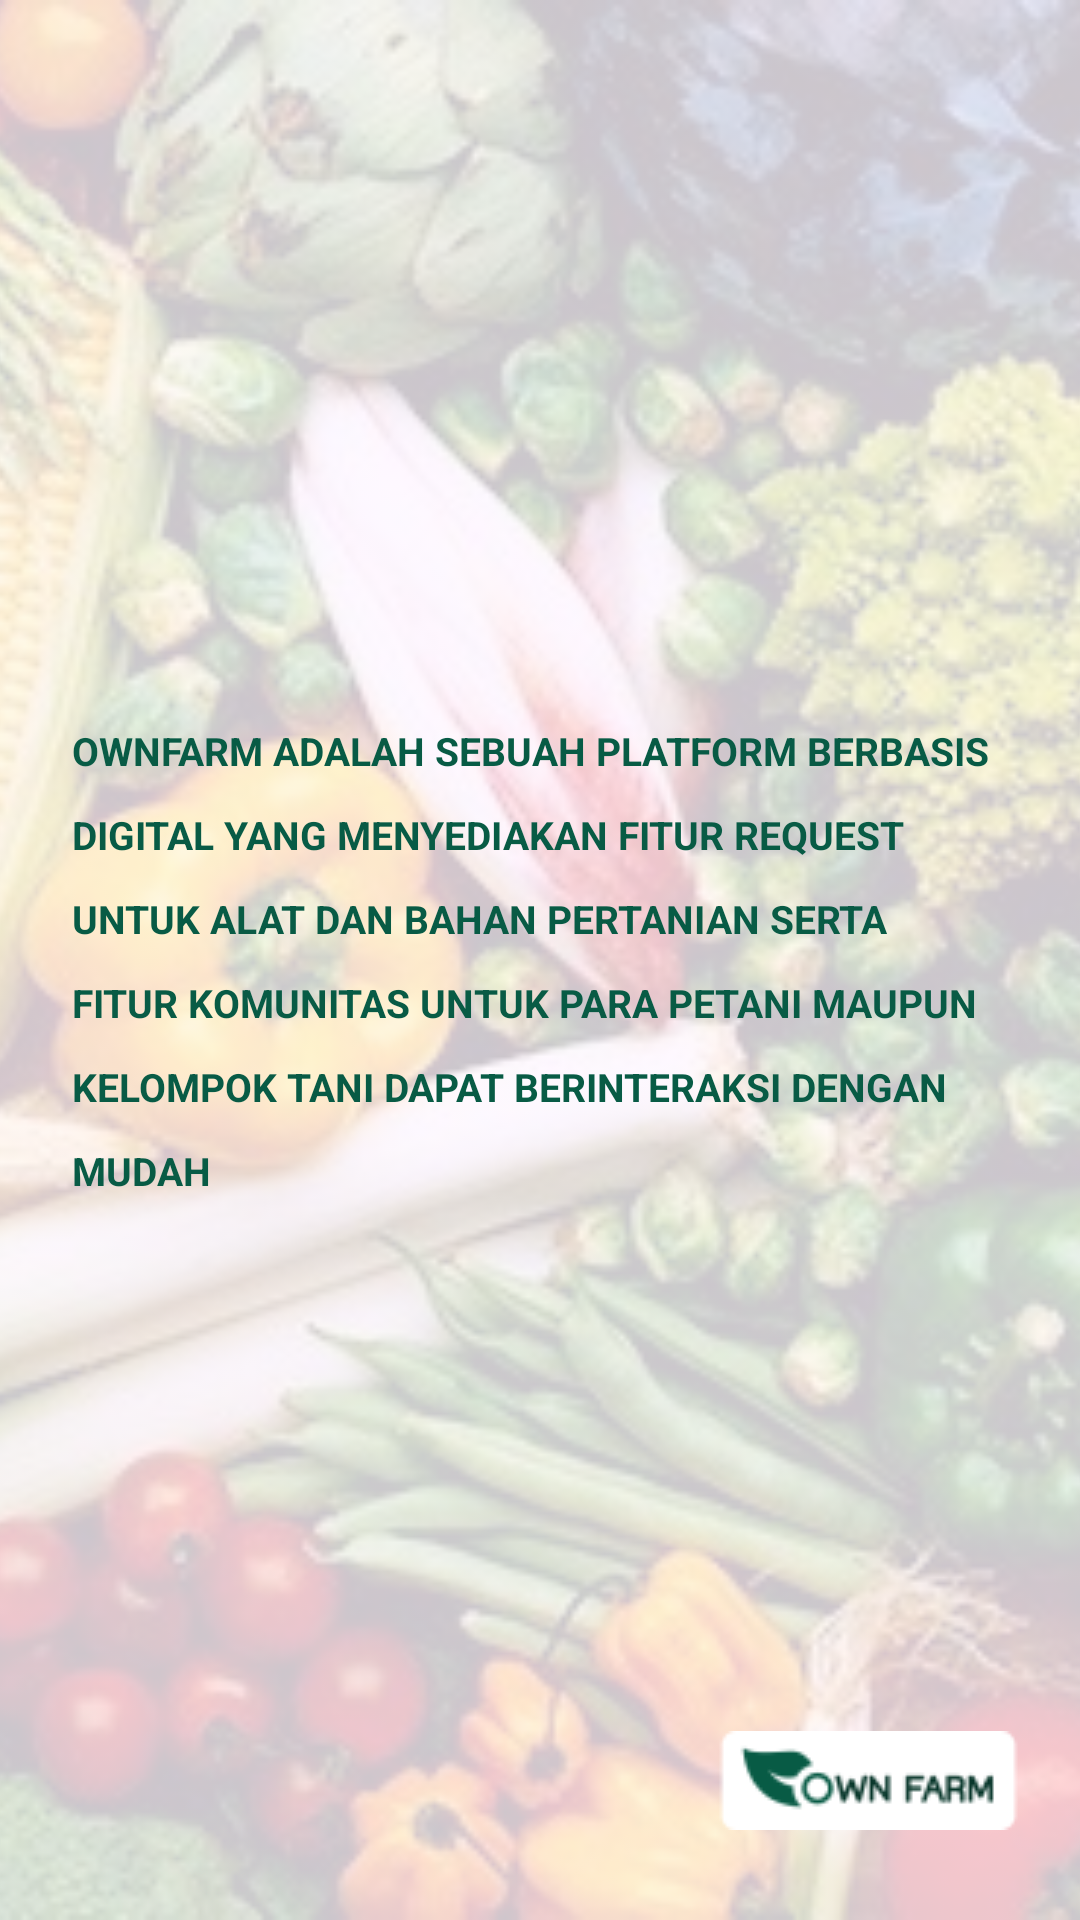

This screen was rendered from an Android layout file. Write that file and the resources it references.
<!-- AndroidManifest.xml: application theme Theme.Logo -->
<!-- res/layout/infomasiaplikasi.xml -->
<?xml version="1.0" encoding="utf-8"?>
<androidx.constraintlayout.widget.ConstraintLayout xmlns:android="http://schemas.android.com/apk/res/android"
    android:layout_width="match_parent"
    android:layout_height="wrap_content"
    xmlns:app="http://schemas.android.com/apk/res-auto">



        <androidx.appcompat.widget.AppCompatImageView
            android:layout_width="match_parent"
            android:layout_height="match_parent"
            android:src="@drawable/sayuran"
            android:scaleType="centerCrop"
            android:alpha="0.2"
            />


        <com.google.android.material.textview.MaterialTextView
            android:id="@+id/tv_title"
            style="@style/TextAppearance.Material3.TitleLarge"
            android:layout_width="wrap_content"
            android:layout_height="wrap_content"
            android:paddingHorizontal="24dp"
            android:text="ownfarm adalah sebuah platform berbasis digital yang menyediakan fitur request untuk alat dan bahan pertanian serta fitur komunitas untuk para petani maupun kelompok tani dapat berinteraksi dengan mudah"
            android:textAlignment="inherit"
            android:textAllCaps="true"
            android:textColor="@color/green"
            android:textSize="13sp"
            android:textStyle="bold"
            app:layout_constraintBottom_toBottomOf="parent"
            app:layout_constraintEnd_toEndOf="parent"
            app:layout_constraintStart_toStartOf="parent"
            app:layout_constraintTop_toTopOf="parent" />

        <ImageView
            android:id="@+id/imageView2"
            android:layout_width="wrap_content"
            android:layout_height="wrap_content"
            android:src="@drawable/minilogo"
            app:layout_constraintBottom_toBottomOf="parent"
            app:layout_constraintEnd_toEndOf="parent"
            android:layout_marginBottom="30dp"
            android:layout_marginRight="20dp"
            />






</androidx.constraintlayout.widget.ConstraintLayout>
<!-- resources referenced by this layout -->
<resources>
  <color name="green">#085B45</color>
  <!-- drawable minilogo: png bitmap (drawable, 2657 bytes) -->
  <!-- drawable sayuran: jpg bitmap (drawable, 86993 bytes) -->
  <style name="Theme.Logo" parent="Base.Theme.Logo" />
  <style name="Base.Theme.Logo" parent="Theme.Material3.Light.NoActionBar">
          
          
      </style>
  
      //baru ditambah
</resources>
